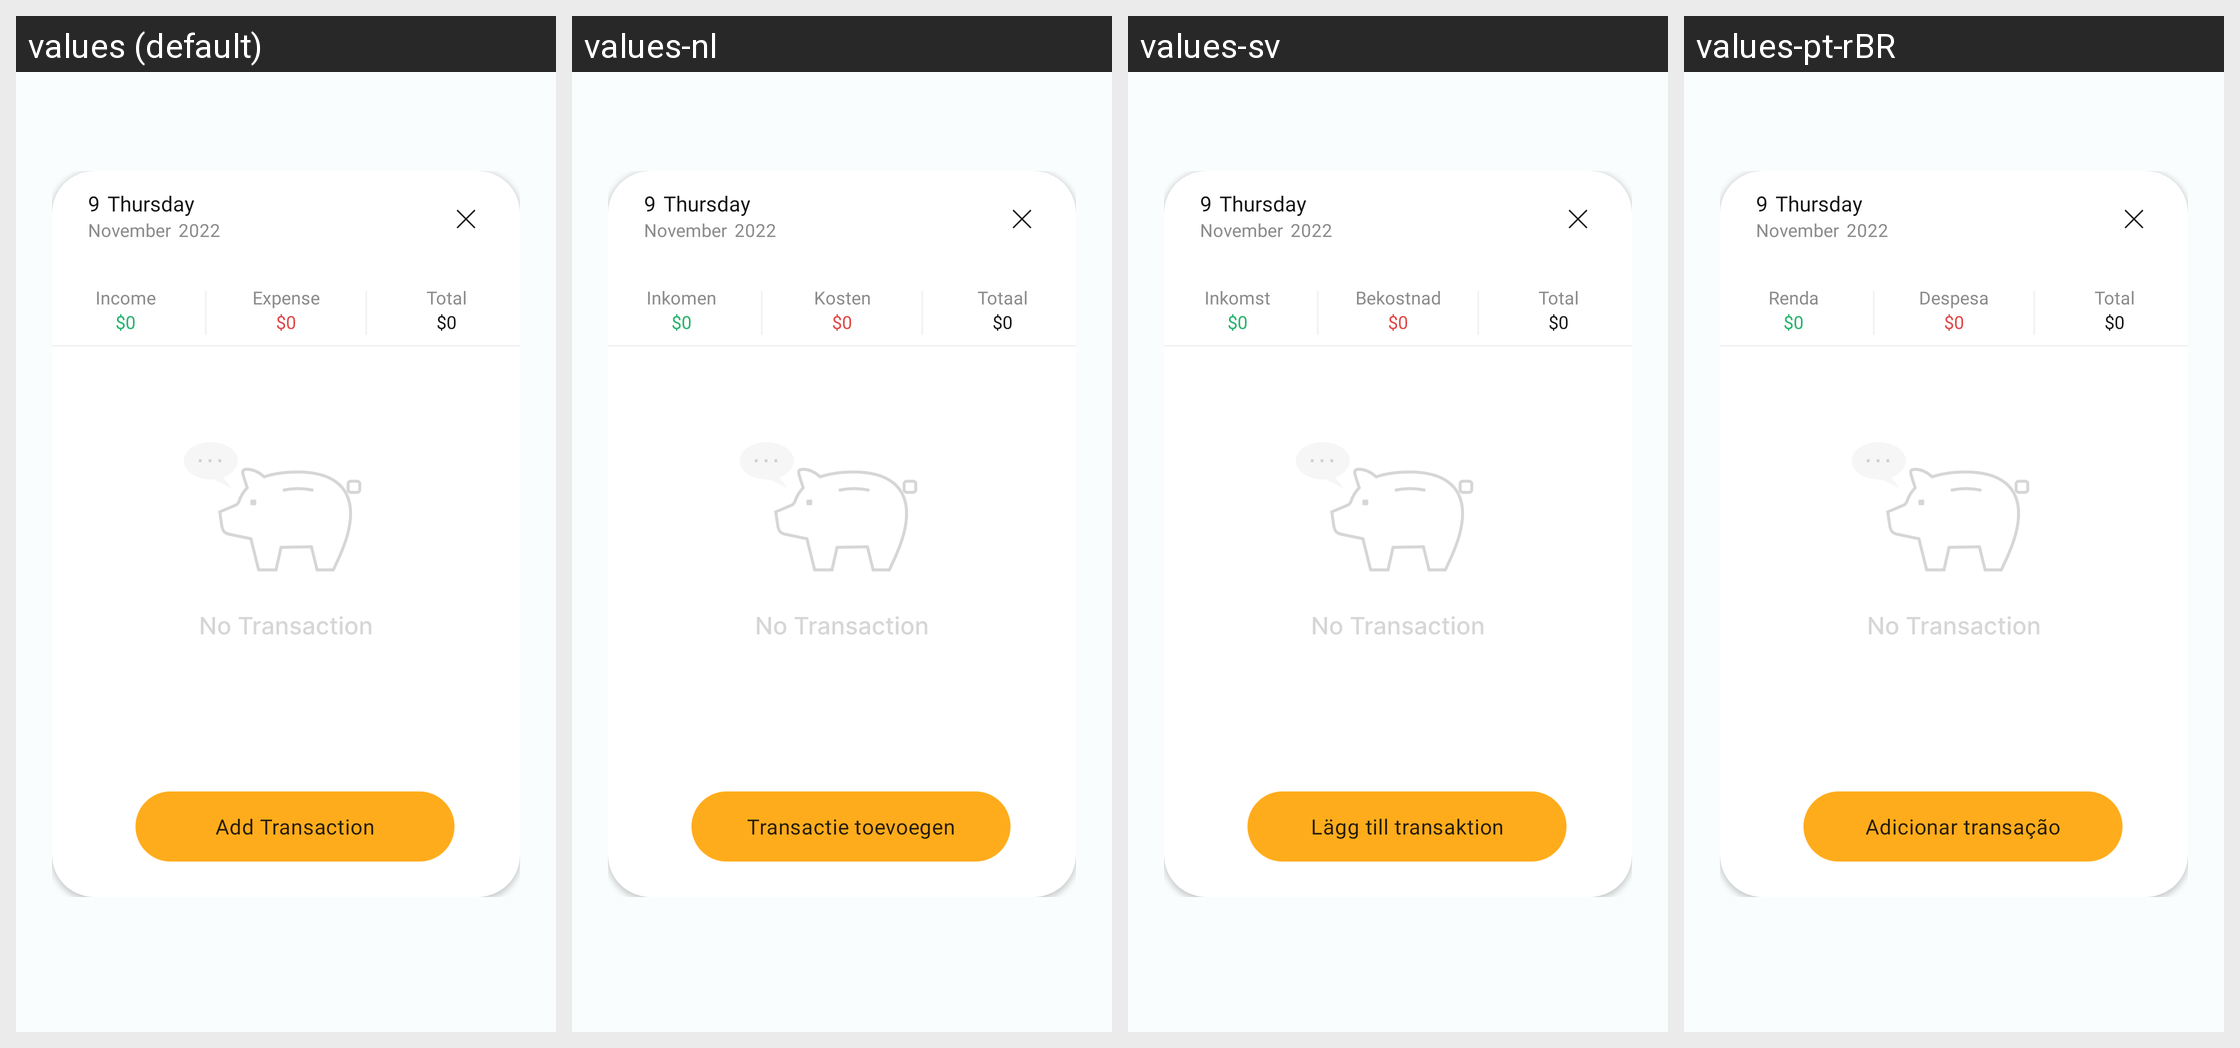

Locale-by-locale string values for the Android screen shown in this grid:
Android screen res/layout/fragment_day_pager.xml rendered under 4 locales, left to right: values (default), values-nl, values-sv, values-pt-rBR. Device: Nexus 5 (rendered at 1080×1920; each locale shown at half size, 540×960, under a caption strip naming it); theme Theme.MoneyTracker.
Other locales in the repository, not shown: values-de, values-es, values-fr, values-id, values-in, values-it, values-ja, values-km, values-ko, values-no, values-th, values-tr, values-vi, values-zh-rCN, values-zh-rTW.
Strings drawn on this screen, with the default value and each locale's value (text and hints the layout hard-codes, and strings that could not be matched under every locale, appear in the picture but are not listed):

nine
  values: 9
  values-nl: 9  [not translated; the default value is used]
  values-sv: 9  [not translated; the default value is used]
  values-pt-rBR: 9  [not translated; the default value is used]

thursday
  values: Thursday
  values-nl: Thursday  [not translated; the default value is used]
  values-sv: Thursday  [not translated; the default value is used]
  values-pt-rBR: Thursday  [not translated; the default value is used]

november
  values: November
  values-nl: November  [not translated; the default value is used]
  values-sv: November  [not translated; the default value is used]
  values-pt-rBR: November  [not translated; the default value is used]

two_thousand_twenty_two
  values: 2022
  values-nl: 2022  [not translated; the default value is used]
  values-sv: 2022  [not translated; the default value is used]
  values-pt-rBR: 2022  [not translated; the default value is used]

income
  values: Income
  values-nl: Inkomen
  values-sv: Inkomst
  values-pt-rBR: Renda

zero_dollar
  values: $0
  values-nl: $0  [not translated; the default value is used]
  values-sv: $0  [not translated; the default value is used]
  values-pt-rBR: $0  [not translated; the default value is used]

expense
  values: Expense
  values-nl: Kosten
  values-sv: Bekostnad
  values-pt-rBR: Despesa

total
  values: Total
  values-nl: Totaal
  values-sv: Total
  values-pt-rBR: Total

add_transaction
  values: Add Transaction
  values-nl: Transactie toevoegen
  values-sv: Lägg till transaktion
  values-pt-rBR: Adicionar transação
